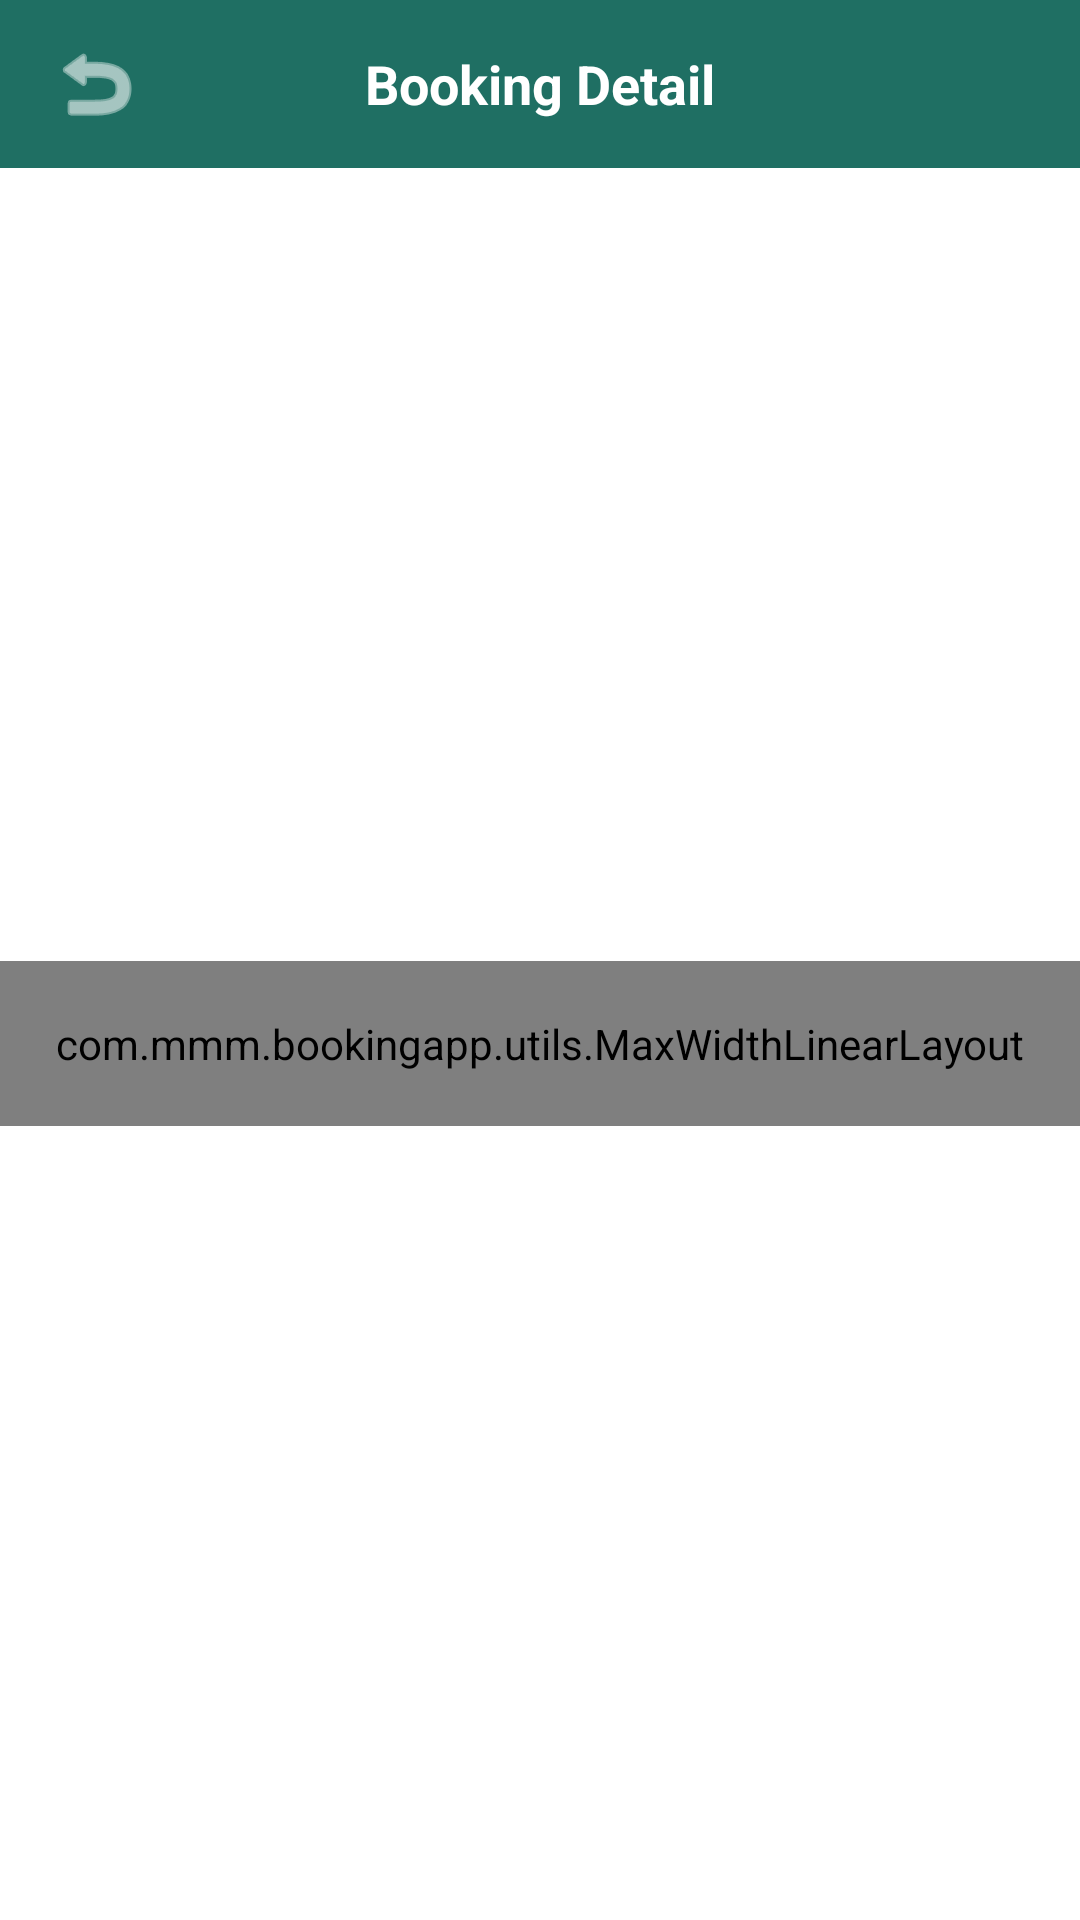

Reconstruct the res/layout file that produces this screen, plus the resources it refers to.
<!-- AndroidManifest.xml: application theme Theme.MMMBookingApp -->
<!-- res/layout/activity_booking_detail.xml -->
<?xml version="1.0" encoding="utf-8"?>
<ScrollView xmlns:android="http://schemas.android.com/apk/res/android"
    xmlns:app="http://schemas.android.com/apk/res-auto"
    android:layout_width="match_parent"
    android:layout_height="match_parent"
    android:background="@color/color_background"
    android:fillViewport="true">

    <LinearLayout
        android:layout_width="match_parent"
        android:layout_height="match_parent"
        android:orientation="vertical">

        <LinearLayout
            android:layout_width="match_parent"
            android:layout_height="56dp"
            android:orientation="horizontal"
            android:gravity="center_vertical"
            android:background="@color/color_primary"
            android:paddingStart="12dp"
            android:paddingEnd="12dp">

            <ImageButton
                android:id="@+id/btnBack"
                android:layout_width="40dp"
                android:layout_height="40dp"
                android:background="?attr/selectableItemBackgroundBorderless"
                android:src="@android:drawable/ic_menu_revert"
                app:tint="@color/color_text_on_primary"
                android:contentDescription="@string/btn_ok" />

            <TextView
                android:layout_width="0dp"
                android:layout_height="wrap_content"
                android:layout_weight="1"
                android:gravity="center"
                android:text="@string/booking_detail_title"
                android:textColor="@color/color_text_on_primary"
                android:textSize="@dimen/text_size_18"
                android:textStyle="bold" />

            <View
                android:layout_width="40dp"
                android:layout_height="1dp" />
        </LinearLayout>

        <LinearLayout
            android:layout_width="match_parent"
            android:layout_height="0dp"
            android:layout_weight="1"
            android:gravity="center_vertical"
            android:orientation="vertical">

            <com.mmm.bookingapp.utils.MaxWidthLinearLayout
                android:layout_width="match_parent"
                android:layout_height="wrap_content"
                android:layout_gravity="center_horizontal"
                android:orientation="vertical"
                android:padding="@dimen/screen_horizontal_padding">

                <TextView
                    android:id="@+id/tvStatusBadge"
                    android:layout_width="wrap_content"
                    android:layout_height="wrap_content"
                    android:paddingStart="14dp"
                    android:paddingEnd="14dp"
                    android:paddingTop="6dp"
                    android:paddingBottom="6dp"
                    android:textColor="@color/color_text_on_primary"
                    android:textStyle="bold"
                    android:textSize="@dimen/text_size_12"
                    android:layout_marginBottom="20dp" />

                <TextView style="@style/DetailLabel" android:text="@string/label_client_name" />
                <TextView android:id="@+id/tvClientName" style="@style/DetailValue" />

                <TextView style="@style/DetailLabel" android:text="@string/label_client_contact" />
                <TextView android:id="@+id/tvClientContact" style="@style/DetailValue" />

                <TextView style="@style/DetailLabel" android:text="@string/label_service" />
                <TextView android:id="@+id/tvServiceValue" style="@style/DetailValue" />

                <TextView style="@style/DetailLabel" android:text="@string/label_type_location" />
                <TextView android:id="@+id/tvTypeLocationValue" style="@style/DetailValue" />

                <TextView style="@style/DetailLabel" android:text="@string/label_date_time" />
                <TextView android:id="@+id/tvDateTimeValue" style="@style/DetailValue" />

                <TextView style="@style/DetailLabel" android:text="@string/label_additional_info" />
                <TextView android:id="@+id/tvAdditionalInfoValue" style="@style/DetailValue" />

                <LinearLayout
                    android:layout_width="match_parent"
                    android:layout_height="wrap_content"
                    android:orientation="horizontal"
                    android:gravity="center_vertical"
                    android:background="@color/color_surface"
                    android:padding="14dp"
                    android:layout_marginTop="12dp"
                    android:layout_marginBottom="24dp">

                    <TextView
                        android:layout_width="0dp"
                        android:layout_height="wrap_content"
                        android:layout_weight="1"
                        android:text="@string/label_paid"
                        android:textColor="@color/color_text_primary" />

                    <Switch
                        android:id="@+id/switchPaid"
                        android:layout_width="wrap_content"
                        android:layout_height="wrap_content" />
                </LinearLayout>

                <Button
                    android:id="@+id/btnConfirmBooking"
                    android:layout_width="match_parent"
                    android:layout_height="52dp"
                    android:text="@string/btn_confirm_booking"
                    android:textColor="@color/color_text_on_primary"
                    android:backgroundTint="@color/color_status_confirmed"
                    android:layout_marginBottom="10dp" />

                <Button
                    android:id="@+id/btnDeclineBooking"
                    android:layout_width="match_parent"
                    android:layout_height="48dp"
                    android:text="@string/btn_decline_booking"
                    android:textColor="@color/color_error"
                    android:backgroundTint="@color/color_background"
                    style="@style/Widget.MaterialComponents.Button.OutlinedButton"
                    android:layout_marginBottom="10dp" />

                <Button
                    android:id="@+id/btnMarkCompleted"
                    android:layout_width="match_parent"
                    android:layout_height="48dp"
                    android:text="@string/btn_mark_completed"
                    android:textColor="@color/color_primary"
                    android:backgroundTint="@color/color_background"
                    style="@style/Widget.MaterialComponents.Button.OutlinedButton" />

                
                <Button
                    android:id="@+id/btnDeleteBooking"
                    android:layout_width="match_parent"
                    android:layout_height="48dp"
                    android:text="@string/btn_delete_booking"
                    android:textColor="@color/color_error"
                    android:backgroundTint="@color/color_background"
                    app:strokeColor="@color/color_error"
                    style="@style/Widget.MaterialComponents.Button.OutlinedButton"
                    android:layout_marginTop="24dp" />

            </com.mmm.bookingapp.utils.MaxWidthLinearLayout>
        </LinearLayout>
    </LinearLayout>
</ScrollView>
<!-- resources referenced by this layout -->
<resources>
  <color name="color_background">#FFFFFF</color>
  <color name="color_error">#B00020</color>
  <color name="color_primary">#1F6F63</color>
  <color name="color_status_confirmed">#1F6F63</color>
  <color name="color_surface">#F5F1E8</color>
  <color name="color_text_on_primary">#FFFFFF</color>
  <color name="color_text_primary">#333333</color>
  <dimen name="screen_horizontal_padding">18dp</dimen>
  <dimen name="text_size_12">12sp</dimen>
  <dimen name="text_size_18">18sp</dimen>
  <string name="booking_detail_title">Booking Detail</string>
  <string name="btn_confirm_booking">Confirm</string>
  <string name="btn_decline_booking">Decline</string>
  <string name="btn_delete_booking">Delete Booking</string>
  <string name="btn_mark_completed">Mark as Completed</string>
  <string name="btn_ok">OK</string>
  <string name="label_additional_info">Additional Information</string>
  <string name="label_client_contact">Contact</string>
  <string name="label_client_name">Client</string>
  <string name="label_date_time">Date &amp; Time</string>
  <string name="label_paid">Paid</string>
  <string name="label_service">Service</string>
  <string name="label_type_location">Type / Location</string>
  <style name="DetailLabel">
          <item name="android:layout_width">match_parent</item>
          <item name="android:layout_height">wrap_content</item>
          <item name="android:textColor">@color/color_text_primary</item>
          <item name="android:textSize">11sp</item>
          <item name="android:layout_marginTop">10dp</item>
      </style>
  <style name="DetailValue">
          <item name="android:layout_width">match_parent</item>
          <item name="android:layout_height">wrap_content</item>
          <item name="android:textColor">@color/color_text_heading</item>
          <item name="android:textSize">15sp</item>
          <item name="android:textStyle">bold</item>
      </style>
  <style name="Theme.MMMBookingApp" parent="Theme.Material3.Light.NoActionBar">
          <item name="colorPrimary">@color/color_primary</item>
          <item name="colorOnPrimary">@color/color_text_on_primary</item>
          <item name="android:colorBackground">@color/color_background</item>
          <item name="colorSurface">@color/color_surface</item>
          <item name="colorSecondary">@color/color_highlight</item>
          <item name="android:textColorPrimary">@color/color_text_primary</item>
          <item name="android:statusBarColor">@color/color_primary</item>
      </style>
  <color name="color_text_heading">#000000</color>
  <color name="color_highlight">#AEE1E8</color>
</resources>
